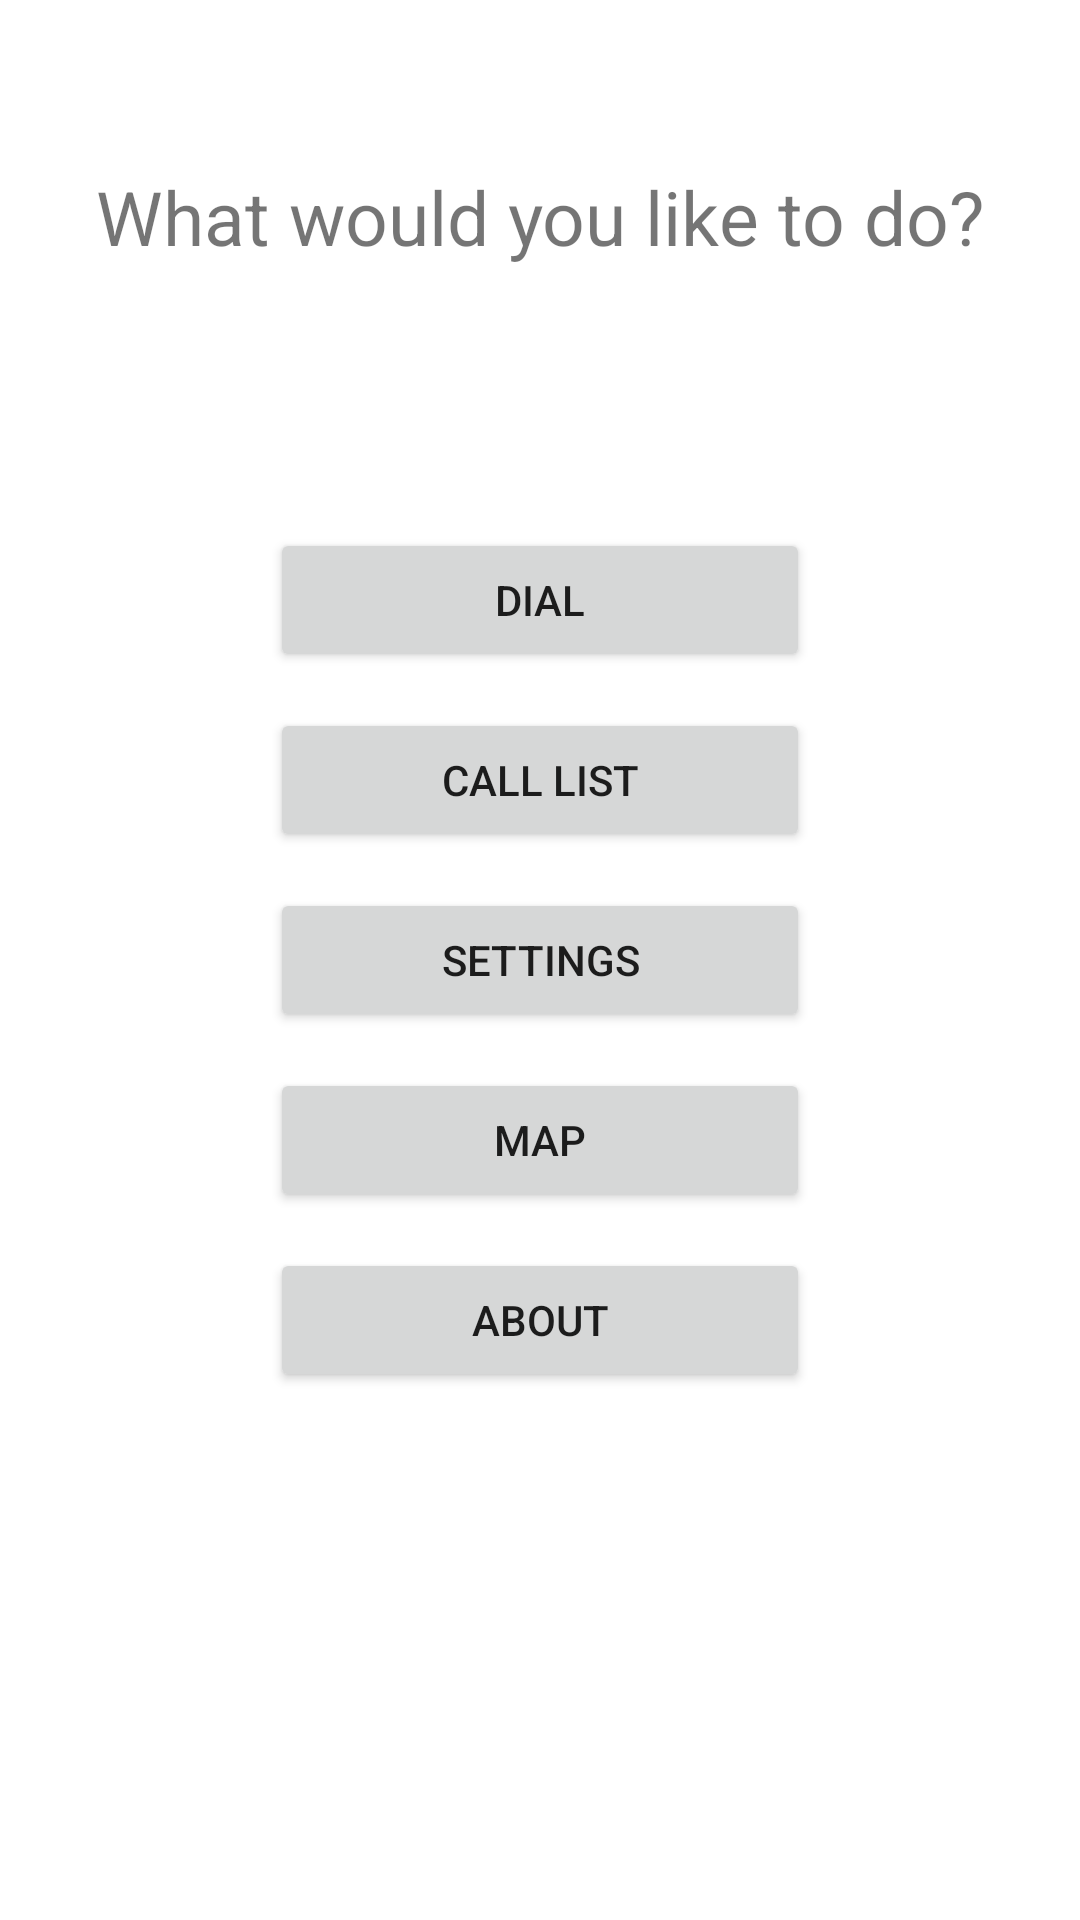

Produce the Android XML layout that renders to this screen, including the resource entries it uses.
<!-- AndroidManifest.xml: application theme Theme.Dialer -->
<!-- res/layout/activity_main.xml -->
<?xml version="1.0" encoding="utf-8"?>
<androidx.constraintlayout.widget.ConstraintLayout xmlns:android="http://schemas.android.com/apk/res/android"
    xmlns:app="http://schemas.android.com/apk/res-auto"
    xmlns:tools="http://schemas.android.com/tools"
    android:id="@+id/main"
    android:layout_width="match_parent"
    android:layout_height="match_parent"
    tools:context="se.miun.lior2300.dt031g.dialer.MainActivity">

    <TextView
        android:id="@+id/textView"
        android:layout_width="wrap_content"
        android:layout_height="wrap_content"
        android:text="@string/start_info"
        android:textSize="25sp"
        android:layout_marginBottom="32dp"
        app:layout_constraintTop_toTopOf="parent"
        app:layout_constraintStart_toStartOf="parent"
        app:layout_constraintEnd_toEndOf="parent"
        app:layout_constraintBottom_toTopOf="@+id/btnDial" />

    <Button
        android:id="@+id/btnDial"
        android:layout_width="0dp"
        android:layout_height="wrap_content"
        android:text="@string/btn_dail"
        android:layout_marginBottom="12dp"
        app:layout_constraintBottom_toTopOf="@+id/btnCallList"
        app:layout_constraintStart_toStartOf="parent"
        app:layout_constraintEnd_toEndOf="parent"
        app:layout_constraintWidth_percent="0.5" />

    <Button
        android:id="@+id/btnCallList"
        android:layout_width="0dp"
        android:layout_height="wrap_content"
        android:text="@string/btn_call_list"
        android:layout_marginBottom="12dp"
        app:layout_constraintBottom_toTopOf="@+id/btnSettings"
        app:layout_constraintStart_toStartOf="parent"
        app:layout_constraintEnd_toEndOf="parent"
        app:layout_constraintWidth_percent="0.5" />

    <Button
        android:id="@+id/btnSettings"
        android:layout_width="0dp"
        android:layout_height="wrap_content"
        android:text="@string/btn_settings"
        app:layout_constraintStart_toStartOf="parent"
        app:layout_constraintEnd_toEndOf="parent"
        app:layout_constraintTop_toTopOf="parent"
        app:layout_constraintBottom_toBottomOf="parent"
        app:layout_constraintVertical_bias="0.5"
        app:layout_constraintWidth_percent="0.5" />

    <Button
        android:id="@+id/btnMap"
        android:layout_width="0dp"
        android:layout_height="wrap_content"
        android:text="@string/btn_map"
        android:layout_marginTop="12dp"
        app:layout_constraintTop_toBottomOf="@+id/btnSettings"
        app:layout_constraintStart_toStartOf="parent"
        app:layout_constraintEnd_toEndOf="parent"
        app:layout_constraintWidth_percent="0.5" />

    <Button
        android:id="@+id/btnAbout"
        android:layout_width="0dp"
        android:layout_height="wrap_content"
        android:text="@string/btn_about"
        android:layout_marginTop="12dp"
        app:layout_constraintTop_toBottomOf="@+id/btnMap"
        app:layout_constraintStart_toStartOf="parent"
        app:layout_constraintEnd_toEndOf="parent"
        app:layout_constraintWidth_percent="0.5" />

</androidx.constraintlayout.widget.ConstraintLayout>
<!-- resources referenced by this layout -->
<resources>
  <string name="btn_about">About</string>
  <string name="btn_call_list">Call list</string>
  <string name="btn_dail">Dial</string>
  <string name="btn_map">Map</string>
  <string name="btn_settings">Settings</string>
  <string name="start_info">What would you like to do?</string>
  <style name="Theme.Dialer" parent="Base.Theme.Dialer" />
  <style name="Base.Theme.Dialer" parent="Theme.MaterialComponents.DayNight.DarkActionBar">
          
          
      </style>
</resources>
